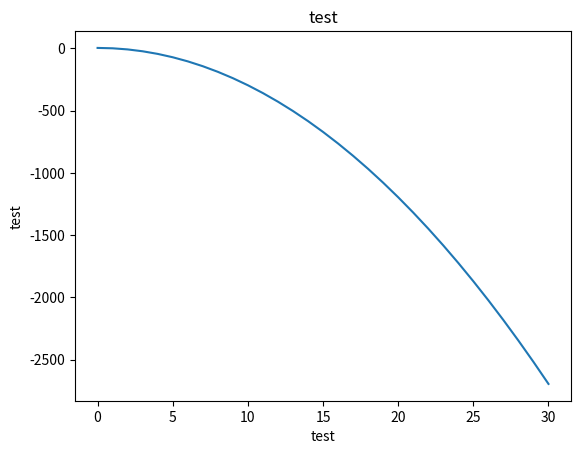

Here is the Python script that generated this plot:
import matplotlib.pyplot as plt


def string_liste(string: str): #convertit string en lite
    resultat = []
    for u in string:
        resultat.append(u)
    return resultat
    
def liste_string(liste: list): #convertit liste en string 
    resultat = ""
    for t in liste:
        resultat += str(t)
    return resultat

class graphe:
    def __init__(self, titre: str, labelx: str, labely: str):
        plt.title(titre)
        plt.ylabel(labely)
        plt.xlabel(labelx)
    
    def afficherPoints(self, liste_points: list):
        x = []
        y = []
        for i in liste_points:
            x.append(i[0])
            y.append(i[1])
        plt.plot(x,y)
        plt.show()        

    def afficherFonction(self, fonction: str, xdebut: float, xfin: float):
        x = []
        y = []
        copieFonction = string_liste(fonction)
        for i in range (xfin + 1):
            while "x" in copieFonction:
                copieFonction[copieFonction.index("x")] = i
            x.append(i)
            y.append(eval(liste_string(copieFonction)))
            copieFonction = string_liste(fonction)
        plt.plot(x, y)
        plt.show()


a = graphe("test", "test", "test")
a.afficherFonction("-3*x**2+4", -30, 30)

